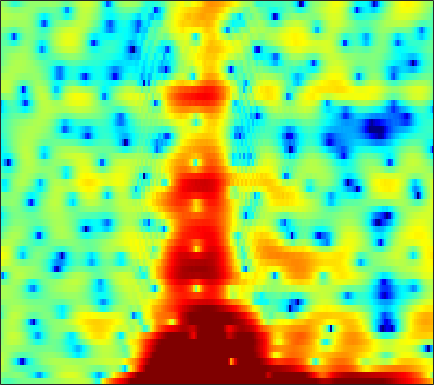

Values plotted in this chart, from the file beside it:
-1.1008, -1.8614, -2.5958, -2.881, -2.8031, -2.4388, -1.9543, -1.5838, -1.1578, -0.84026, -0.62112, -0.5238, -0.4557, -0.43853, -0.42947, -0.43556, -0.42439, -0.38308, -0.28193, -0.12588, 0.069726, 0.24948, 0.53744, 0.82847
0.5919, 0.08674, -0.229, -0.1883, -0.02924, 0.2096, 0.3946, 0.4515, 0.3789, 0.1172, -0.3543, -0.8699, -1.805, -3.087, -4.338, -6.499, -9.365, -11.77, -12.8, -9.788, -6.421, -4.372, -2.185, -0.4793
2.726, 2.189, 1.474, 0.7497, 0.2054, -0.521, -1.225, -1.731, -2.334, -2.838, -3.203, -3.376, -3.484, -3.476, -3.405, -3.226, -2.957, -2.701, -2.287, -1.786, -1.211, -0.7573, -0.1362, 0.4844
3.475, 2.78, 1.705, 0.4278, -0.7021, -2.509, -4.827, -7.084, -11.45, -20.23, -23.45, -14.69, -9.566, -6.567, -4.969, -3.336, -2.072, -1.296, -0.4354, 0.2881, 0.8889, 1.263, 1.677, 2
2.821, 2.47, 1.922, 1.29, 0.7611, 0.003194, -0.7755, -1.336, -1.979, -2.419, -2.578, -2.532, -2.28, -1.875, -1.53, -1.052, -0.589, -0.2735, 0.09295, 0.4112, 0.6642, 0.8024, 0.9143, 0.9268
1.66, 1.786, 1.865, 1.854, 1.79, 1.639, 1.417, 1.218, 0.9273, 0.6224, 0.3087, 0.07142, -0.2285, -0.4926, -0.6583, -0.8156, -0.9016, -0.9139, -0.8849, -0.8033, -0.701, -0.6323, -0.5794, -0.6025
0.7628, 1.488, 2.259, 2.803, 3.059, 3.22, 3.187, 3.038, 2.661, 2.108, 1.372, 0.6968, -0.3642, -1.619, -2.665, -4.069, -5.178, -5.557, -5.282, -4.33, -3.209, -2.454, -1.653, -1.13
-0.1908, 1.021, 2.221, 3.037, 3.432, 3.692, 3.671, 3.484, 3.004, 2.265, 1.256, 0.3207, -1.22, -3.182, -4.984, -7.965, -11.3, -12.64, -10.62, -7.389, -4.772, -3.286, -1.802, -0.798
0.606, 1.241, 1.956, 2.458, 2.687, 2.768, 2.592, 2.287, 1.632, 0.6938, -0.5075, -1.554, -3.057, -4.496, -5.408, -6.216, -6.336, -6.043, -5.25, -4.182, -3.054, -2.238, -1.267, -0.4604
0.544, 1.166, 1.923, 2.519, 2.825, 3, 2.862, 2.547, 1.83, 0.7027, -0.9212, -2.557, -5.519, -10.18, -16.73, -23.89, -12, -8.383, -5.389, -3.356, -1.941, -1.165, -0.4203, 0.06187
-3.318, -1.344, 0.5448, 1.835, 2.502, 3.061, 3.283, 3.244, 2.945, 2.391, 1.612, 0.9083, -0.1074, -1.062, -1.609, -1.935, -1.786, -1.461, -0.9278, -0.4394, -0.1269, -0.04065, -0.1806, -0.6723
-1.537, -0.6814, 0.3341, 1.157, 1.624, 2.054, 2.285, 2.335, 2.258, 2.056, 1.761, 1.497, 1.14, 0.8156, 0.6076, 0.3703, 0.2123, 0.1378, 0.06788, -0.03958, -0.2359, -0.4616, -0.9162, -1.612
0.8308, 0.9935, 1.214, 1.397, 1.486, 1.531, 1.485, 1.394, 1.191, 0.9112, 0.5796, 0.32, -0.02528, -0.3313, -0.5174, -0.6975, -0.7905, -0.8206, -0.8095, -0.7869, -0.7673, -0.78, -0.8509, -0.9751
2.084, 2.035, 1.964, 1.857, 1.745, 1.541, 1.242, 0.9452, 0.4502, -0.1729, -0.9102, -1.511, -2.329, -3.064, -3.444, -3.621, -3.438, -3.116, -2.551, -1.932, -1.349, -0.9666, -0.5345, -0.1876
2.292, 2.127, 1.978, 1.883, 1.82, 1.68, 1.4, 1.06, 0.3935, -0.5845, -1.966, -3.348, -5.814, -9.296, -12.52, -13.9, -10.12, -7.459, -4.856, -3.007, -1.674, -0.915, -0.118, 0.4825
-0.8072, -1.149, -0.808, 0.04412, 0.71, 1.4, 1.788, 1.856, 1.627, 1.031, 0.05133, -0.9375, -2.561, -4.384, -5.556, -5.986, -5.053, -3.973, -2.569, -1.45, -0.6468, -0.2156, 0.188, 0.4697
-10.93, -14.46, -6.569, -2.231, -0.2853, 1.37, 2.34, 2.758, 2.983, 2.921, 2.644, 2.34, 1.853, 1.39, 1.068, 0.7362, 0.5271, 0.4241, 0.2623, -0.009272, -0.435, -0.8774, -1.656, -2.552
1.862, 1.482, 1.425, 1.706, 1.973, 2.293, 2.469, 2.509, 2.466, 2.337, 2.167, 2.018, 1.799, 1.591, 1.419, 1.126, 0.7507, 0.3927, -0.2638, -1.175, -2.393, -3.604, -5.796, -8.891
5.212, 4.804, 4.265, 3.694, 3.228, 2.554, 1.79, 1.165, 0.3564, -0.2978, -0.6551, -0.6955, -0.5157, -0.2573, -0.07231, 0.0657, -0.002905, -0.222, -0.7415, -1.559, -2.745, -3.871, -5.683, -7.907
6.556, 6.155, 5.486, 4.62, 3.804, 2.389, 0.5215, -1.306, -4.53, -8.632, -10.33, -8.124, -4.879, -2.678, -1.57, -0.5942, -0.09041, 0.03804, -0.0521, -0.4447, -1.149, -1.845, -3.042, -4.6
5.079, 4.961, 4.639, 4.088, 3.482, 2.341, 0.7925, -0.6556, -2.939, -5.15, -6.032, -5.435, -4.046, -2.735, -1.989, -1.337, -0.9506, -0.7701, -0.6583, -0.6536, -0.7295, -0.8954, -1.258, -1.768
1.46, 2.033, 2.54, 2.737, 2.701, 2.444, 1.943, 1.46, 0.7498, 0.04165, -0.5871, -0.9914, -1.491, -2.062, -2.552, -3.284, -3.962, -4.262, -4.208, -3.592, -2.685, -2.024, -1.253, -0.6669
-1.9, -0.6149, 0.6474, 1.49, 1.904, 2.221, 2.292, 2.204, 1.922, 1.466, 0.8263, 0.2029, -0.8312, -2.267, -3.713, -6.43, -11, -17.54, -18.72, -9.906, -5.654, -3.544, -1.535, -0.1545
-3.396, -2.335, -1.115, -0.1227, 0.4666, 1.012, 1.349, 1.46, 1.421, 1.189, 0.7668, 0.3179, -0.4638, -1.45, -2.336, -3.638, -4.897, -5.512, -5.476, -4.438, -2.956, -1.848, -0.54, 0.5174
-5.222, -4.214, -2.946, -1.844, -1.153, -0.4526, 0.03426, 0.2543, 0.3827, 0.3335, 0.1535, -0.05412, -0.42, -0.7913, -1.073, -1.38, -1.531, -1.536, -1.344, -0.9483, -0.4025, 0.06579, 0.6596, 1.208
-7.876, -5.952, -3.997, -2.568, -1.785, -0.9926, -0.515, -0.3205, -0.2461, -0.3471, -0.5798, -0.7828, -1.067, -1.282, -1.348, -1.314, -1.101, -0.8509, -0.4045, 0.1095, 0.641, 1.029, 1.488, 1.861
-4.844, -3.568, -2.201, -1.191, -0.6433, -0.1819, -0.003909, -0.04947, -0.3579, -0.921, -1.724, -2.439, -3.353, -4.054, -4.199, -3.79, -2.921, -2.092, -0.9783, 0.05328, 0.9539, 1.508, 2.128, 2.55
-0.04388, 0.1001, 0.3674, 0.6267, 0.8049, 0.8709, 0.7475, 0.4678, -0.2124, -1.347, -3.066, -4.94, -8.588, -14.83, -19.34, -12.12, -7.188, -4.762, -2.451, -0.7248, 0.6115, 1.428, 2.269, 2.857
0.4964, 0.1183, -0.0592, 0.07298, 0.2977, 0.5818, 0.7243, 0.6542, 0.265, -0.535, -1.756, -2.99, -4.86, -6.593, -7.26, -6.912, -5.737, -4.712, -3.365, -1.989, -0.6677, 0.2981, 1.398, 2.262
-4.411, -6.387, -6.418, -4.096, -2.438, -0.6526, 0.5075, 1.05, 1.368, 1.298, 0.8733, 0.3885, -0.5336, -1.586, -2.486, -3.792, -5.325, -6.552, -7.39, -6.239, -3.801, -1.976, 0.03772, 1.515
-5.373, -7.696, -7.623, -4.878, -2.878, -0.8187, 0.6432, 1.427, 2.115, 2.447, 2.433, 2.224, 1.629, 0.682, -0.3123, -2.145, -4.846, -7.588, -11.57, -9.356, -5.032, -2.59, -0.3612, 1.143
-1.743, -2.301, -2.587, -2.32, -1.851, -0.9613, -0.01486, 0.6666, 1.456, 2.022, 2.349, 2.398, 2.279, 1.868, 1.413, 0.6467, -0.1377, -0.6696, -1.071, -1.007, -0.5279, -0.07967, 0.5273, 0.9011
-3.67, -4.529, -5.423, -5.631, -5.188, -3.957, -2.364, -1.201, 0.1561, 1.221, 1.97, 2.313, 2.546, 2.524, 2.385, 2.056, 1.663, 1.357, 1.041, 0.8243, 0.7685, 0.7739, 0.852, 0.8296
-7.158, -9.14, -13.75, -26.15, -17.96, -9.529, -5.05, -2.771, -0.557, 0.9882, 2.021, 2.535, 2.849, 2.846, 2.645, 2.156, 1.433, 0.8234, 0.00367, -0.6315, -0.89, -0.7833, -0.3895, 0.1533
-7.227, -7.383, -7.636, -7.392, -6.484, -4.594, -2.45, -0.9892, 0.6393, 1.859, 2.692, 3.059, 3.222, 2.989, 2.534, 1.539, 0.005168, -1.589, -4.501, -8.241, -10.01, -7.869, -4.482, -1.961
-7.399, -6.142, -4.752, -3.526, -2.6, -1.393, -0.2082, 0.6136, 1.575, 2.335, 2.847, 3.037, 3.052, 2.732, 2.262, 1.279, -0.1548, -1.592, -3.98, -6.548, -7.577, -6.522, -4.293, -2.345
-6.496, -5.281, -3.842, -2.559, -1.717, -0.6673, 0.2427, 0.8519, 1.543, 2.084, 2.448, 2.607, 2.631, 2.46, 2.201, 1.681, 0.9965, 0.421, -0.3651, -1.02, -1.423, -1.526, -1.458, -1.281
-4.929, -4.098, -3.025, -2.018, -1.319, -0.463, 0.2938, 0.7936, 1.363, 1.813, 2.146, 2.32, 2.438, 2.436, 2.353, 2.155, 1.862, 1.594, 1.196, 0.7648, 0.3212, -0.03039, -0.5291, -1.103
-4.173, -3.481, -2.59, -1.761, -1.164, -0.4572, 0.1852, 0.6047, 1.091, 1.494, 1.825, 2.014, 2.223, 2.354, 2.405, 2.41, 2.335, 2.219, 1.99, 1.654, 1.2, 0.766, 0.02713, -0.9405
-4.415, -3.722, -2.852, -2.052, -1.51, -0.8881, -0.3664, -0.0413, 0.3265, 0.6436, 0.9328, 1.13, 1.413, 1.693, 1.902, 2.145, 2.33, 2.404, 2.414, 2.288, 2.007, 1.673, 1.054, 0.1883
-5.81, -5.007, -3.971, -3.051, -2.501, -1.938, -1.612, -1.481, -1.44, -1.447, -1.413, -1.268, -0.9143, -0.3445, 0.1794, 0.8973, 1.556, 1.977, 2.382, 2.614, 2.649, 2.553, 2.272, 1.822
-9.309, -7.618, -5.63, -4.218, -3.522, -3.048, -3.073, -3.403, -4.239, -5.481, -6.813, -7.367, -6.826, -4.994, -3.409, -1.438, 0.1544, 1.104, 2.034, 2.632, 2.945, 3.032, 2.974, 2.801
-10.78, -7.49, -4.74, -3.162, -2.571, -2.451, -2.991, -3.867, -5.666, -8.433, -13.03, -18.76, -16.69, -9.266, -5.776, -2.516, -0.1895, 1.06, 2.233, 2.902, 3.161, 3.121, 2.84, 2.412
-0.7073, -0.1607, 0.4613, 0.7681, 0.7009, 0.1265, -1.06, -2.324, -4.463, -6.774, -8.416, -8.621, -7.185, -4.756, -2.844, -0.5139, 1.318, 2.316, 3.188, 3.497, 3.248, 2.67, 1.397, -0.5259
3.397, 3.45, 3.402, 3.096, 2.65, 1.688, 0.1696, -1.439, -4.515, -9.562, -20.76, -16.18, -7.981, -3.794, -1.667, 0.3942, 1.78, 2.451, 2.867, 2.751, 2.061, 1.161, -0.6717, -3.4
3.151, 3.267, 3.281, 3.089, 2.79, 2.16, 1.278, 0.4318, -0.8473, -2.038, -2.729, -2.73, -2.004, -0.9421, -0.1389, 0.7303, 1.307, 1.524, 1.469, 1.042, 0.2372, -0.5837, -1.984, -3.584
1.654, 2.03, 2.368, 2.54, 2.556, 2.433, 2.17, 1.919, 1.551, 1.207, 0.987, 0.8998, 0.9082, 0.9952, 1.067, 1.118, 1.038, 0.8608, 0.4459, -0.2174, -1.14, -2.058, -3.56, -5.437
0.08437, 0.7311, 1.408, 1.893, 2.147, 2.364, 2.452, 2.459, 2.406, 2.295, 2.145, 2.036, 1.851, 1.64, 1.444, 1.128, 0.7285, 0.3608, -0.2159, -0.9246, -1.805, -2.611, -3.91, -5.571
-1.059, -0.25, 0.6214, 1.278, 1.653, 2.039, 2.297, 2.411, 2.477, 2.452, 2.32, 2.178, 1.888, 1.497, 1.142, 0.5961, -0.006167, -0.4762, -1.097, -1.671, -2.208, -2.59, -3.087, -3.626
-1.544, -0.7509, 0.09511, 0.7404, 1.115, 1.505, 1.798, 1.959, 2.098, 2.147, 2.085, 1.923, 1.553, 0.9757, 0.4152, -0.5348, -1.633, -2.475, -3.452, -3.992, -3.925, -3.558, -2.93, -2.29
-1.668, -1.066, -0.5361, -0.2377, -0.1121, 0.008637, 0.1967, 0.429, 0.8083, 1.161, 1.388, 1.385, 1.131, 0.5062, -0.2594, -1.766, -4.004, -6.386, -10.85, -14.38, -10.14, -6.891, -3.816, -1.645
-2.001, -1.801, -2.021, -2.825, -3.741, -5.035, -5.478, -4.782, -3.083, -1.459, -0.3225, 0.2181, 0.4647, 0.2082, -0.3338, -1.467, -3.147, -4.685, -6.884, -7.873, -6.479, -4.685, -2.362, -0.4074
-1.639, -1.785, -2.601, -4.347, -6.575, -11.66, -18.05, -12.1, -6.398, -3.215, -1.324, -0.4721, 0.1031, 0.1657, -0.04545, -0.5991, -1.343, -1.922, -2.52, -2.729, -2.437, -1.918, -0.9296, 0.2094
0.2706, 0.1728, -0.2426, -0.9277, -1.539, -2.268, -2.508, -2.235, -1.445, -0.5343, 0.2114, 0.556, 0.7326, 0.5653, 0.2376, -0.4981, -1.462, -2.313, -3.388, -4.129, -4.197, -3.734, -2.592, -1.231
2.121, 2.122, 2.012, 1.826, 1.677, 1.496, 1.421, 1.427, 1.517, 1.633, 1.673, 1.63, 1.381, 0.8671, 0.2505, -0.9255, -2.638, -4.397, -7.831, -13.47, -16.88, -11.76, -6.92, -3.962
2.749, 2.728, 2.624, 2.459, 2.32, 2.163, 2.043, 1.992, 1.962, 1.94, 1.879, 1.78, 1.51, 1.034, 0.5013, -0.452, -1.782, -3.044, -5.004, -6.877, -7.483, -6.724, -5.043, -3.507
2.357, 2.202, 1.881, 1.46, 1.12, 0.7312, 0.4808, 0.4354, 0.5393, 0.7664, 1.029, 1.164, 1.251, 1.181, 1.028, 0.6719, 0.1849, -0.2248, -0.7571, -1.161, -1.335, -1.3, -1.125, -0.9351
1.341, 0.9985, 0.2165, -0.9351, -1.998, -3.495, -4.452, -4.422, -3.459, -2.126, -0.9481, -0.2499, 0.4169, 0.8236, 0.9918, 1.061, 1.046, 1.011, 0.9504, 0.9304, 0.9654, 1.016, 1.094, 1.114
